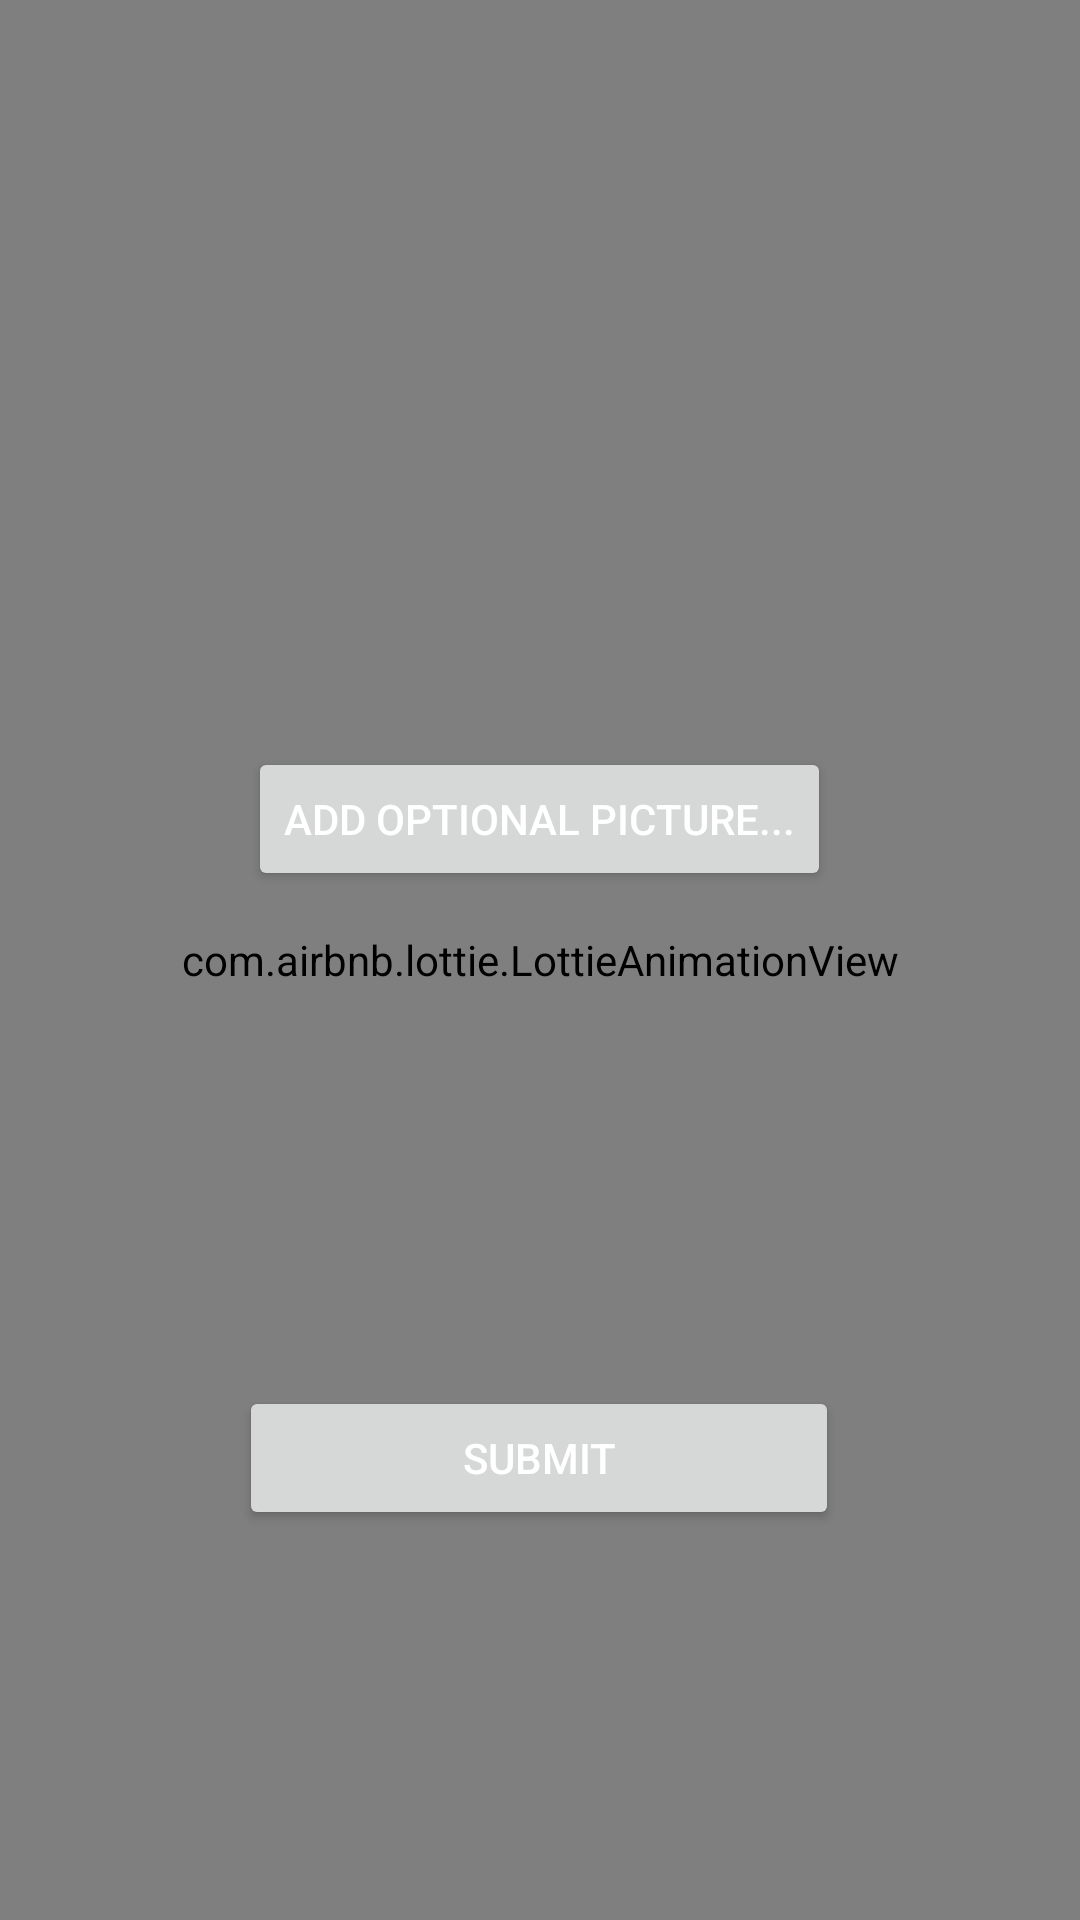

Here is an Android app screen rendered from its layout file. Give the layout XML and the strings, colors and styles it references.
<!-- AndroidManifest.xml: application theme Theme.CaptureTheQR -->
<!-- res/layout/activity_addqr.xml -->
<?xml version="1.0" encoding="utf-8"?>
<androidx.constraintlayout.widget.ConstraintLayout xmlns:android="http://schemas.android.com/apk/res/android"
    xmlns:app="http://schemas.android.com/apk/res-auto"
    xmlns:tools="http://schemas.android.com/tools"
    android:layout_width="match_parent"
    android:layout_height="match_parent"
    android:outlineAmbientShadowColor="#FEFEFE"
    android:outlineSpotShadowColor="#FEFEFE"
    tools:context=".AddQRActivity">

    <TextView
        android:id="@+id/txtvw_codeName"
        android:layout_width="wrap_content"
        android:layout_height="wrap_content"
        android:fontFamily="sans-serif"
        android:textColor="@color/black"
        android:textSize="25sp"
        android:textStyle="bold|italic"
        app:layout_constraintEnd_toEndOf="parent"
        app:layout_constraintStart_toStartOf="parent"
        app:layout_constraintTop_toTopOf="parent" />

    <TextView
        android:id="@+id/txtvw_codePoints"
        android:layout_width="wrap_content"
        android:layout_height="wrap_content"
        android:fontFamily="sans-serif"
        android:textColor="@color/black"
        android:textSize="20sp"
        android:textStyle="bold|italic"
        app:layout_constraintEnd_toEndOf="parent"
        app:layout_constraintStart_toStartOf="parent"
        app:layout_constraintTop_toBottomOf="@+id/txtvw_codeName" />

    <TextView
        android:id="@+id/txtvw_codeDrawing"
        android:layout_width="match_parent"
        android:layout_height="wrap_content"
        android:fontFamily="@font/courier_prime"
        android:padding="10sp"
        android:gravity="center_horizontal"
        android:text=""
        android:textColor="@color/black"
        android:textSize="25sp"
        app:layout_constraintEnd_toEndOf="parent"
        app:layout_constraintStart_toStartOf="parent"
        app:layout_constraintTop_toBottomOf="@+id/txtvw_codePoints" />

    <TextView
        android:id="@+id/txtvw_scanCount"
        android:layout_width="wrap_content"
        android:layout_height="wrap_content"
        android:fontFamily="sans-serif"
        android:gravity="center"
        android:textColor="@color/med_blue"
        android:textSize="25sp"
        android:textStyle="bold|italic"
        app:layout_constraintEnd_toEndOf="parent"
        app:layout_constraintStart_toStartOf="parent"
        app:layout_constraintTop_toBottomOf="@+id/txtvw_codeDrawing" />

    <EditText
        android:id="@+id/edtxt_comment"
        android:layout_width="fill_parent"
        android:layout_height="75dp"
        android:background="@drawable/input_white_rectangle"
        android:ems="10"
        android:gravity="start|top"
        android:paddingTop="15dp"
        android:paddingLeft="35dp"
        android:layout_margin="10sp"
        android:hint="@string/add_qr_optional_comment"
        android:inputType="textMultiLine"
        android:textColorHint="#CAC2C2"
        app:layout_constraintTop_toBottomOf="@+id/txtvw_scanCount"
        app:layout_constraintEnd_toEndOf="parent"
        app:layout_constraintStart_toStartOf="parent" />

    <Switch
        android:id="@+id/btn_geoToggle"
        android:layout_width="wrap_content"
        android:layout_height="wrap_content"
        android:layout_marginTop="8dp"
        android:text="@string/add_qr_geolocation_toggle"
        android:textColor="@color/med_blue"
        android:textSize="20sp"
        app:layout_constraintEnd_toEndOf="parent"
        app:layout_constraintHorizontal_bias="0.51"
        app:layout_constraintStart_toStartOf="parent"
        app:layout_constraintTop_toBottomOf="@+id/btn_uploadPic" />

    <Button
        android:id="@+id/btn_uploadPic"
        android:layout_width="wrap_content"
        android:layout_height="wrap_content"
        android:layout_marginTop="16dp"
        android:text="@string/add_qr_optional_pic"
        android:textColor="@color/white"
        app:layout_constraintEnd_toEndOf="parent"
        app:layout_constraintHorizontal_bias="0.498"
        app:layout_constraintStart_toStartOf="parent"
        app:layout_constraintTop_toBottomOf="@+id/edtxt_comment" />

    <Button
        android:id="@+id/btn_Submit"
        android:layout_width="200dp"
        android:layout_height="wrap_content"
        android:layout_marginTop="4dp"
        android:layout_marginBottom="4dp"
        android:text="@string/add_qr_submit"
        android:textColor="@color/white"
        app:layout_constraintBottom_toBottomOf="parent"
        app:layout_constraintEnd_toEndOf="parent"
        app:layout_constraintHorizontal_bias="0.497"
        app:layout_constraintStart_toStartOf="parent"
        app:layout_constraintTop_toBottomOf="@+id/btn_geoToggle" />


    <com.airbnb.lottie.LottieAnimationView
        android:id="@+id/animation"
        android:layout_width="match_parent"
        android:layout_height="match_parent"
        app:layout_constraintBottom_toBottomOf="parent"
        app:layout_constraintLeft_toLeftOf="parent"
        app:layout_constraintRight_toRightOf="parent"
        app:layout_constraintStart_toStartOf="parent"
        app:layout_constraintTop_toBottomOf="parent"
        app:lottie_autoPlay="false"
        app:lottie_loop="false"
        app:lottie_rawRes="@raw/confetti" />

</androidx.constraintlayout.widget.ConstraintLayout>
<!-- resources referenced by this layout -->
<resources>
  <color name="black">#FF000000</color>
  <color name="med_blue">#589DBB</color>
  <color name="white">#FFFFFFFF</color>
  <!-- drawable input_white_rectangle (drawable) -->
  <vector xmlns:android="http://schemas.android.com/apk/res/android"
      android:width="238dp"
      android:height="52dp"
      android:viewportWidth="238"
      android:viewportHeight="52">
    <path
        android:pathData="M14,0L224,0A10,10 0,0 1,234 10L234,40A10,10 0,0 1,224 50L14,50A10,10 0,0 1,4 40L4,10A10,10 0,0 1,14 0z"
        android:fillColor="#F5F9FF"/>
  </vector>
  <string name="add_qr_geolocation_toggle">Keep geolocation?</string>
  <string name="add_qr_optional_comment">Add optional comment...</string>
  <string name="add_qr_optional_pic">Add optional picture...</string>
  <string name="add_qr_submit">Submit</string>
  <style name="Theme.CaptureTheQR" parent="Theme.MaterialComponents.DayNight.DarkActionBar">
          
          <item name="colorPrimary">@color/light_teal</item>
          <item name="colorPrimaryVariant">@color/black</item>
          <item name="colorOnPrimary">@color/light_teal</item>
          
          <item name="colorSecondary">@color/light_teal</item>
          <item name="colorSecondaryVariant">@color/light_blue</item>
          <item name="colorOnSecondary">@color/black</item>
          
          <item name="android:statusBarColor">?attr/colorPrimaryVariant</item>
          
          <item name="android:colorBackground">@color/light_blue</item>
      </style>
  <color name="light_teal">#9DD8E6</color>
  <color name="light_blue">#D5F1F8</color>
</resources>
